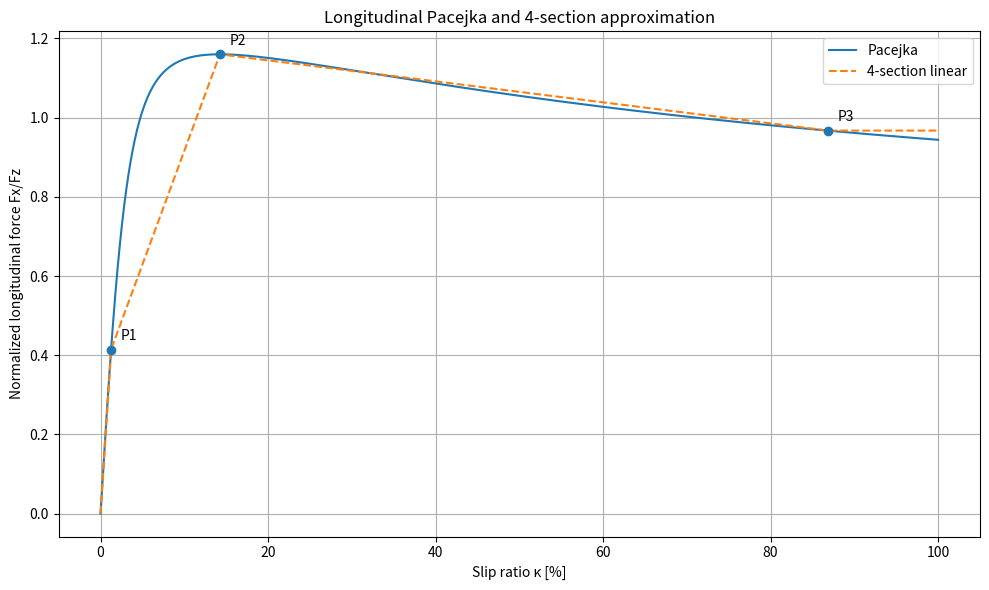
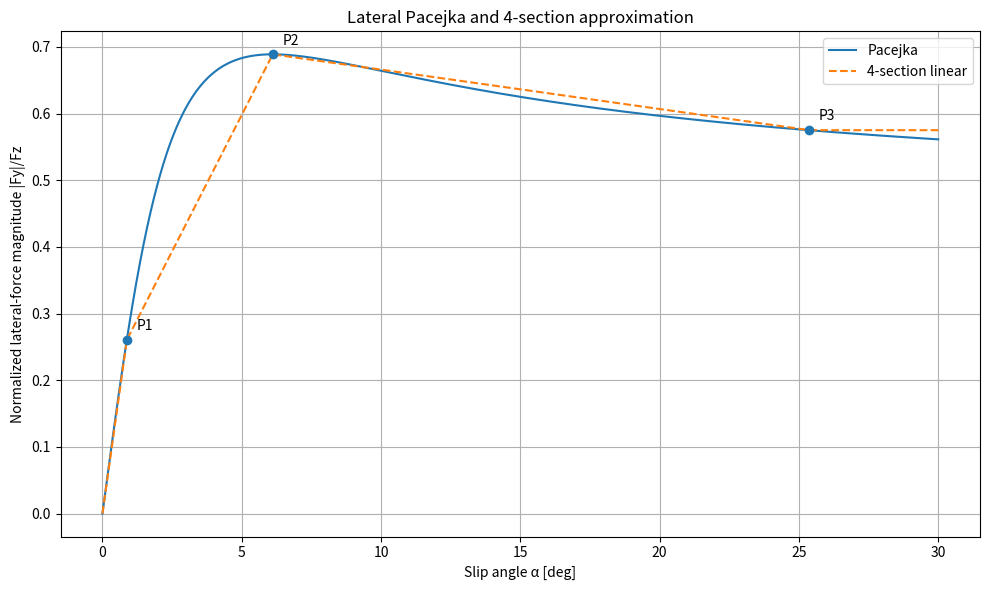
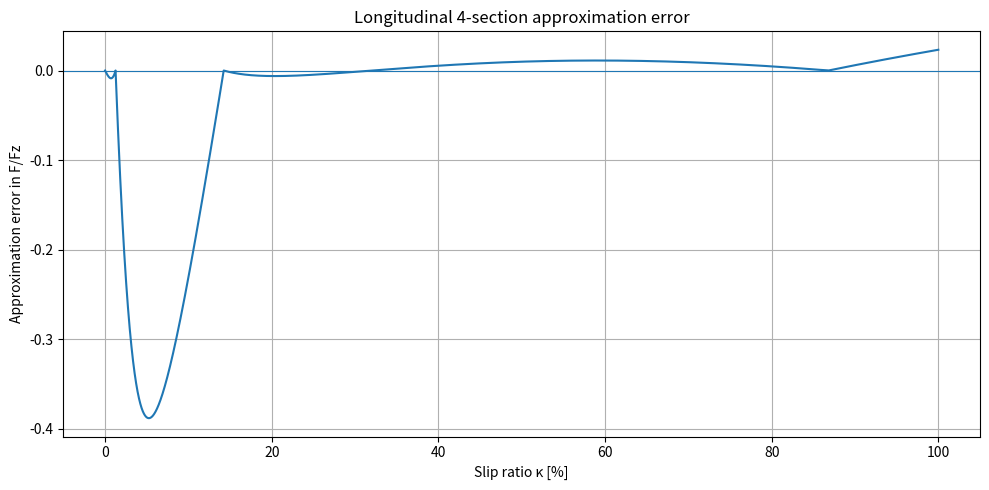
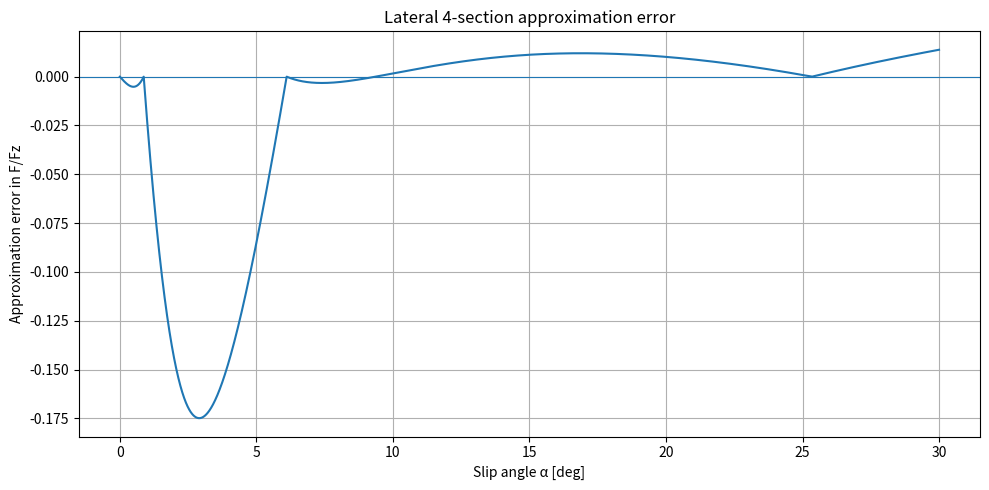

Generate these figures, in order, with matplotlib:
from __future__ import annotations

from dataclasses import dataclass
from pathlib import Path
from typing import Union

import matplotlib.pyplot as plt
import numpy as np

ArrayLike = Union[float, np.ndarray]


# ============================================================
# 1. Data structures
# ============================================================

@dataclass(frozen=True)
class PacejkaCoefficients:
    """Simplified Pacejka Magic Formula coefficients."""

    B: float  # Stiffness factor
    C: float  # Shape factor
    D: float  # Peak friction coefficient, approximately F_peak / Fz
    E: float  # Curvature factor


@dataclass(frozen=True)
class CharacteristicPoint:
    """One characteristic point on the positive-slip branch."""

    x: float
    y: float
    index: int


@dataclass(frozen=True)
class TireCharacteristicPoints:
    """Three characteristic points used to divide the curve into four sections."""

    linear_end: CharacteristicPoint
    peak: CharacteristicPoint
    saturation_start: CharacteristicPoint

    # Exact tangent slope at the origin for the normalized Pacejka curve.
    initial_tangent_slope: float

    # Slope of the actual first linear segment connecting (0, 0) to P1.
    first_segment_slope: float

    # Errors at the selected section boundaries.
    linear_error: float
    saturation_error: float


@dataclass(frozen=True)
class Line:
    """y = slope * x + intercept"""

    slope: float
    intercept: float

    def evaluate(self, x: ArrayLike) -> ArrayLike:
        result = self.slope * np.asarray(x, dtype=float) + self.intercept
        return float(result) if np.ndim(x) == 0 else result


@dataclass(frozen=True)
class FourSegmentLinearModel:
    """
    Four-section model for the positive-slip force magnitude.

    Section 1: (0, 0) -> P1
    Section 2: P1 -> P2
    Section 3: P2 -> P3
    Section 4: constant y = P3.y
    """

    segment_1: Line
    segment_2: Line
    segment_3: Line
    segment_4: Line

    x1: float
    x2: float
    x3: float


# ============================================================
# 2. Generic game-car tire coefficients
# ============================================================

LONGITUDINAL = PacejkaCoefficients(
    B=18.656,
    C=1.6048,
    D=1.160,
    E=0.8088,
)

LATERAL = PacejkaCoefficients(
    B=17.125,
    C=1.5240,
    D=0.689,
    E=0.2088,
)


# ============================================================
# 3. Pacejka Magic Formula
# ============================================================

def pacejka_normalized(
    slip: ArrayLike,
    coefficients: PacejkaCoefficients,
) -> ArrayLike:
    """
    Return normalized tire force F / Fz.

    Parameters
    ----------
    slip:
        Longitudinal: slip ratio, e.g. 10% = 0.10
        Lateral: slip angle in radians
    coefficients:
        Simplified Pacejka B, C, D, E coefficients

    Notes
    -----
    This function is odd-symmetric:
        positive slip -> positive normalized force
        negative slip -> negative normalized force
    """
    x = np.asarray(slip, dtype=float)

    bs = coefficients.B * x
    inner = bs - coefficients.E * (bs - np.arctan(bs))

    result = coefficients.D * np.sin(
        coefficients.C * np.arctan(inner)
    )

    return float(result) if np.ndim(slip) == 0 else result


def longitudinal_force(
    slip_ratio: ArrayLike,
    vertical_load: float,
) -> ArrayLike:
    """Return longitudinal force Fx [N]."""
    fz = max(float(vertical_load), 0.0)
    result = fz * np.asarray(
        pacejka_normalized(slip_ratio, LONGITUDINAL),
        dtype=float,
    )
    return float(result) if np.ndim(slip_ratio) == 0 else result


def lateral_force(
    slip_angle_rad: ArrayLike,
    vertical_load: float,
) -> ArrayLike:
    """
    Return lateral force Fy [N].

    The minus sign assumes tire force opposes the slip-angle direction.
    Remove it if the coordinate convention in the game is opposite.
    """
    fz = max(float(vertical_load), 0.0)
    result = -fz * np.asarray(
        pacejka_normalized(slip_angle_rad, LATERAL),
        dtype=float,
    )
    return float(result) if np.ndim(slip_angle_rad) == 0 else result


# ============================================================
# 4. Characteristic-point extraction
# ============================================================

def find_characteristic_points(
    slip: np.ndarray,
    normalized_force: np.ndarray,
    coefficients: PacejkaCoefficients,
    linear_tolerance: float = 0.05,
    saturation_tolerance: float = 0.02,
) -> TireCharacteristicPoints:
    """
    Find P1, P2, P3 on the positive-slip branch.

    P1: End of the initial linear section
        The final sample before the error from the origin tangent
        exceeds `linear_tolerance * peak_force`.

    P2: Peak point
        The sample with maximum normalized force magnitude.

    P3: Start of the constant saturation section
        The earliest sample after P2 such that replacing every later
        value by force[P3] produces a maximum tail error no larger than
        `saturation_tolerance * peak_force`.

    Parameters
    ----------
    slip:
        Strictly increasing 1-D array starting at 0.
    normalized_force:
        Normalized force F/Fz sampled at `slip`.
    coefficients:
        Pacejka coefficients used to calculate the exact origin slope B*C*D.
    linear_tolerance:
        Allowed initial-line error as a fraction of peak force.
    saturation_tolerance:
        Allowed constant-tail error as a fraction of peak force.
    """
    x = np.asarray(slip, dtype=float)
    y = np.abs(np.asarray(normalized_force, dtype=float))

    if x.ndim != 1 or y.ndim != 1:
        raise ValueError("slip and normalized_force must be 1-D arrays.")
    if len(x) != len(y):
        raise ValueError("slip and normalized_force must have equal lengths.")
    if len(x) < 4:
        raise ValueError("At least four samples are required.")
    if not np.isclose(x[0], 0.0):
        raise ValueError("slip must start at 0.")
    if np.any(np.diff(x) <= 0.0):
        raise ValueError("slip must be strictly increasing.")
    if not 0.0 < linear_tolerance < 1.0:
        raise ValueError("linear_tolerance must be between 0 and 1.")
    if not 0.0 < saturation_tolerance < 1.0:
        raise ValueError("saturation_tolerance must be between 0 and 1.")

    # P2: peak
    peak_index = int(np.argmax(y))
    peak_force = float(y[peak_index])

    if peak_index < 2:
        raise ValueError(
            "The peak occurs too close to the origin. "
            "Increase the sampling range or inspect the coefficients."
        )
    if peak_force <= 0.0:
        raise ValueError("Peak force must be positive.")

    peak_point = CharacteristicPoint(
        x=float(x[peak_index]),
        y=peak_force,
        index=peak_index,
    )

    # P1: end of initial linear region, based on exact origin tangent.
    initial_tangent_slope = (
        coefficients.B * coefficients.C * coefficients.D
    )
    tangent_y = initial_tangent_slope * x
    tangent_error = np.abs(y - tangent_y)
    allowed_linear_error = linear_tolerance * peak_force

    # Ignore index 0 and search only before the peak.
    invalid = np.flatnonzero(
        tangent_error[1: peak_index + 1] > allowed_linear_error
    )

    if len(invalid) == 0:
        linear_end_index = peak_index - 1
    else:
        # +1 restores the sliced-array offset.
        first_invalid_index = int(invalid[0] + 1)
        linear_end_index = max(1, first_invalid_index - 1)

    linear_end_point = CharacteristicPoint(
        x=float(x[linear_end_index]),
        y=float(y[linear_end_index]),
        index=linear_end_index,
    )

    first_segment_slope = (
        linear_end_point.y / linear_end_point.x
    )

    # P3: earliest point after P2 whose constant tail stays within tolerance.
    suffix_min = np.minimum.accumulate(y[::-1])[::-1]
    suffix_max = np.maximum.accumulate(y[::-1])[::-1]

    tail_error_if_constant = np.maximum(
        np.abs(suffix_max - y),
        np.abs(y - suffix_min),
    )
    allowed_saturation_error = saturation_tolerance * peak_force

    search_start = peak_index + 1
    valid = np.flatnonzero(
        tail_error_if_constant[search_start:]
        <= allowed_saturation_error
    )

    if len(valid) == 0:
        saturation_start_index = len(x) - 1
    else:
        saturation_start_index = search_start + int(valid[0])

    saturation_start_point = CharacteristicPoint(
        x=float(x[saturation_start_index]),
        y=float(y[saturation_start_index]),
        index=saturation_start_index,
    )

    return TireCharacteristicPoints(
        linear_end=linear_end_point,
        peak=peak_point,
        saturation_start=saturation_start_point,
        initial_tangent_slope=float(initial_tangent_slope),
        first_segment_slope=float(first_segment_slope),
        linear_error=float(tangent_error[linear_end_index]),
        saturation_error=float(
            tail_error_if_constant[saturation_start_index]
        ),
    )


def calculate_longitudinal_characteristic_points(
    maximum_slip_ratio: float = 1.0,
    sample_count: int = 100_001,
    linear_tolerance: float = 0.02,
    saturation_tolerance: float = 0.02,
) -> tuple[np.ndarray, np.ndarray, TireCharacteristicPoints]:
    """Sample the positive longitudinal branch and find P1, P2, P3."""
    if maximum_slip_ratio <= 0.0:
        raise ValueError("maximum_slip_ratio must be positive.")

    slip_ratio = np.linspace(
        0.0,
        maximum_slip_ratio,
        sample_count,
    )
    normalized_fx = np.asarray(
        pacejka_normalized(slip_ratio, LONGITUDINAL),
        dtype=float,
    )

    points = find_characteristic_points(
        slip=slip_ratio,
        normalized_force=normalized_fx,
        coefficients=LONGITUDINAL,
        linear_tolerance=linear_tolerance,
        saturation_tolerance=saturation_tolerance,
    )

    return slip_ratio, normalized_fx, points


def calculate_lateral_characteristic_points(
    maximum_angle_deg: float = 30.0,
    sample_count: int = 100_001,
    linear_tolerance: float = 0.02,
    saturation_tolerance: float = 0.02,
) -> tuple[np.ndarray, np.ndarray, TireCharacteristicPoints]:
    """Sample the positive lateral branch and find P1, P2, P3."""
    if maximum_angle_deg <= 0.0:
        raise ValueError("maximum_angle_deg must be positive.")

    slip_angle_rad = np.linspace(
        0.0,
        np.deg2rad(maximum_angle_deg),
        sample_count,
    )
    normalized_fy_magnitude = np.asarray(
        pacejka_normalized(slip_angle_rad, LATERAL),
        dtype=float,
    )

    points = find_characteristic_points(
        slip=slip_angle_rad,
        normalized_force=normalized_fy_magnitude,
        coefficients=LATERAL,
        linear_tolerance=linear_tolerance,
        saturation_tolerance=saturation_tolerance,
    )

    return slip_angle_rad, normalized_fy_magnitude, points


# ============================================================
# 5. Four-segment linear approximation
# ============================================================

def line_through_points(
    x0: float,
    y0: float,
    x1: float,
    y1: float,
) -> Line:
    """Return the line passing through two points."""
    if np.isclose(x1, x0):
        raise ValueError("The two x coordinates must be different.")

    slope = (y1 - y0) / (x1 - x0)
    intercept = y0 - slope * x0

    return Line(
        slope=float(slope),
        intercept=float(intercept),
    )


def build_four_segment_linear_model(
    points: TireCharacteristicPoints,
) -> FourSegmentLinearModel:
    """Build the four-section positive-branch approximation."""
    p1 = points.linear_end
    p2 = points.peak
    p3 = points.saturation_start

    if not (0.0 < p1.x < p2.x < p3.x):
        raise ValueError(
            "Characteristic points must satisfy 0 < P1.x < P2.x < P3.x."
        )

    return FourSegmentLinearModel(
        segment_1=line_through_points(
            0.0, 0.0,
            p1.x, p1.y,
        ),
        segment_2=line_through_points(
            p1.x, p1.y,
            p2.x, p2.y,
        ),
        segment_3=line_through_points(
            p2.x, p2.y,
            p3.x, p3.y,
        ),
        segment_4=Line(
            slope=0.0,
            intercept=p3.y,
        ),
        x1=p1.x,
        x2=p2.x,
        x3=p3.x,
    )


def evaluate_four_segment_model(
    slip: ArrayLike,
    model: FourSegmentLinearModel,
) -> ArrayLike:
    """
    Evaluate the four-section approximation.

    The positive-branch magnitude is mirrored as an odd function.
    """
    x = np.asarray(slip, dtype=float)
    abs_x = np.abs(x)

    magnitude = np.select(
        [
            abs_x <= model.x1,
            (abs_x > model.x1) & (abs_x <= model.x2),
            (abs_x > model.x2) & (abs_x <= model.x3),
            abs_x > model.x3,
        ],
        [
            model.segment_1.slope * abs_x
            + model.segment_1.intercept,

            model.segment_2.slope * abs_x
            + model.segment_2.intercept,

            model.segment_3.slope * abs_x
            + model.segment_3.intercept,

            model.segment_4.slope * abs_x
            + model.segment_4.intercept,
        ],
    )

    result = np.sign(x) * magnitude

    return float(result) if np.ndim(slip) == 0 else result


def longitudinal_force_linear(
    slip_ratio: ArrayLike,
    vertical_load: float,
    model: FourSegmentLinearModel,
) -> ArrayLike:
    """Return longitudinal force from the four-section approximation."""
    fz = max(float(vertical_load), 0.0)
    result = fz * np.asarray(
        evaluate_four_segment_model(slip_ratio, model),
        dtype=float,
    )
    return float(result) if np.ndim(slip_ratio) == 0 else result


def lateral_force_linear(
    slip_angle_rad: ArrayLike,
    vertical_load: float,
    model: FourSegmentLinearModel,
) -> ArrayLike:
    """Return lateral force from the four-section approximation."""
    fz = max(float(vertical_load), 0.0)
    result = -fz * np.asarray(
        evaluate_four_segment_model(slip_angle_rad, model),
        dtype=float,
    )
    return float(result) if np.ndim(slip_angle_rad) == 0 else result


# ============================================================
# 6. Error analysis
# ============================================================

def calculate_error_metrics(
    reference: np.ndarray,
    approximation: np.ndarray,
) -> dict[str, float]:
    """Return basic approximation-error metrics."""
    ref = np.asarray(reference, dtype=float)
    approx = np.asarray(approximation, dtype=float)

    if ref.shape != approx.shape:
        raise ValueError("reference and approximation must have equal shapes.")

    error = approx - ref
    absolute_error = np.abs(error)
    peak_reference = float(np.max(np.abs(ref)))

    return {
        "max_abs_error": float(np.max(absolute_error)),
        "mean_abs_error": float(np.mean(absolute_error)),
        "rmse": float(np.sqrt(np.mean(error ** 2))),
        "max_error_percent_of_peak": (
            float(np.max(absolute_error) / peak_reference * 100.0)
            if peak_reference > 0.0
            else 0.0
        ),
    }


# ============================================================
# 7. Reporting
# ============================================================

def print_characteristic_points(
    name: str,
    points: TireCharacteristicPoints,
    x_unit: str,
    x_scale: float = 1.0,
) -> None:
    """Print characteristic points in a readable form."""
    print(f"\n{name}")
    print("-" * len(name))

    print(
        f"P1 linear end       : "
        f"x={points.linear_end.x * x_scale:.6f} {x_unit}, "
        f"F/Fz={points.linear_end.y:.6f}"
    )
    print(
        f"P2 peak             : "
        f"x={points.peak.x * x_scale:.6f} {x_unit}, "
        f"F/Fz={points.peak.y:.6f}"
    )
    print(
        f"P3 saturation start : "
        f"x={points.saturation_start.x * x_scale:.6f} {x_unit}, "
        f"F/Fz={points.saturation_start.y:.6f}"
    )
    print(
        f"Initial tangent slope B*C*D : "
        f"{points.initial_tangent_slope:.6f}"
    )
    print(
        f"Section-1 line slope        : "
        f"{points.first_segment_slope:.6f}"
    )
    print(
        f"Selected P1 tangent error   : "
        f"{points.linear_error:.6f}"
    )
    print(
        f"Selected P3 tail error      : "
        f"{points.saturation_error:.6f}"
    )


def print_linear_model(
    name: str,
    model: FourSegmentLinearModel,
) -> None:
    """Print y = m*x + b for all four sections."""
    print(f"\n{name} four-section linear model")
    print("-" * (len(name) + 27))

    sections = [
        ("Section 1", 0.0, model.x1, model.segment_1),
        ("Section 2", model.x1, model.x2, model.segment_2),
        ("Section 3", model.x2, model.x3, model.segment_3),
        ("Section 4", model.x3, np.inf, model.segment_4),
    ]

    for section_name, start, end, line in sections:
        end_text = f"{end:.8f}" if np.isfinite(end) else "infinity"
        print(
            f"{section_name}: "
            f"{start:.8f} <= |x| <= {end_text}, "
            f"y = {line.slope:.8f} * |x| "
            f"+ {line.intercept:.8f}"
        )


# ============================================================
# 8. Plotting
# ============================================================

def add_characteristic_points_to_plot(
    points: TireCharacteristicPoints,
    x_transform,
) -> None:
    """Add P1, P2, P3 markers and labels to the active plot."""
    names = ["P1", "P2", "P3"]
    point_list = [
        points.linear_end,
        points.peak,
        points.saturation_start,
    ]

    plot_x = [x_transform(point.x) for point in point_list]
    plot_y = [point.y for point in point_list]

    plt.scatter(plot_x, plot_y, zorder=3)

    for name, x_value, y_value in zip(names, plot_x, plot_y):
        plt.annotate(
            name,
            xy=(x_value, y_value),
            xytext=(7, 7),
            textcoords="offset points",
        )


def plot_longitudinal_comparison(
    slip_ratio: np.ndarray,
    original: np.ndarray,
    model: FourSegmentLinearModel,
    points: TireCharacteristicPoints,
) -> None:
    """Plot original and four-section longitudinal normalized curves."""
    approximate = np.asarray(
        evaluate_four_segment_model(slip_ratio, model),
        dtype=float,
    )

    plt.figure(figsize=(10, 6))
    plt.plot(
        slip_ratio * 100.0,
        original,
        label="Pacejka",
    )
    plt.plot(
        slip_ratio * 100.0,
        approximate,
        linestyle="--",
        label="4-section linear",
    )

    add_characteristic_points_to_plot(
        points=points,
        x_transform=lambda x: x * 100.0,
    )

    plt.xlabel("Slip ratio κ [%]")
    plt.ylabel("Normalized longitudinal force Fx/Fz")
    plt.title("Longitudinal Pacejka and 4-section approximation")
    plt.grid(True)
    plt.legend()
    plt.tight_layout()


def plot_lateral_comparison(
    slip_angle_rad: np.ndarray,
    original: np.ndarray,
    model: FourSegmentLinearModel,
    points: TireCharacteristicPoints,
) -> None:
    """Plot original and four-section lateral normalized curves."""
    approximate = np.asarray(
        evaluate_four_segment_model(slip_angle_rad, model),
        dtype=float,
    )

    plt.figure(figsize=(10, 6))
    plt.plot(
        np.rad2deg(slip_angle_rad),
        original,
        label="Pacejka",
    )
    plt.plot(
        np.rad2deg(slip_angle_rad),
        approximate,
        linestyle="--",
        label="4-section linear",
    )

    add_characteristic_points_to_plot(
        points=points,
        x_transform=np.rad2deg,
    )

    plt.xlabel("Slip angle α [deg]")
    plt.ylabel("Normalized lateral-force magnitude |Fy|/Fz")
    plt.title("Lateral Pacejka and 4-section approximation")
    plt.grid(True)
    plt.legend()
    plt.tight_layout()


def plot_error_curve(
    x: np.ndarray,
    original: np.ndarray,
    approximate: np.ndarray,
    title: str,
    x_label: str,
) -> None:
    """Plot signed approximation error."""
    error = approximate - original

    plt.figure(figsize=(10, 5))
    plt.plot(x, error)
    plt.axhline(0.0, linewidth=0.8)
    plt.xlabel(x_label)
    plt.ylabel("Approximation error in F/Fz")
    plt.title(title)
    plt.grid(True)
    plt.tight_layout()


# ============================================================
# 9. CSV export
# ============================================================

def export_model_data(
    output_directory: str | Path,
    longitudinal_slip: np.ndarray,
    longitudinal_original: np.ndarray,
    longitudinal_approximation: np.ndarray,
    longitudinal_points: TireCharacteristicPoints,
    lateral_angle_rad: np.ndarray,
    lateral_original: np.ndarray,
    lateral_approximation: np.ndarray,
    lateral_points: TireCharacteristicPoints,
) -> None:
    """Save sampled functions and characteristic points as CSV files."""
    output_path = Path(output_directory)
    output_path.mkdir(parents=True, exist_ok=True)

    longitudinal_table = np.column_stack(
        (
            longitudinal_slip,
            longitudinal_original,
            longitudinal_approximation,
            longitudinal_approximation - longitudinal_original,
        )
    )
    np.savetxt(
        output_path / "longitudinal_model.csv",
        longitudinal_table,
        delimiter=",",
        header=(
            "slip_ratio,"
            "pacejka_fx_over_fz,"
            "linear_fx_over_fz,"
            "linear_error"
        ),
        comments="",
    )

    lateral_table = np.column_stack(
        (
            lateral_angle_rad,
            np.rad2deg(lateral_angle_rad),
            lateral_original,
            lateral_approximation,
            lateral_approximation - lateral_original,
        )
    )
    np.savetxt(
        output_path / "lateral_model.csv",
        lateral_table,
        delimiter=",",
        header=(
            "slip_angle_rad,"
            "slip_angle_deg,"
            "pacejka_fy_magnitude_over_fz,"
            "linear_fy_magnitude_over_fz,"
            "linear_error"
        ),
        comments="",
    )

    longitudinal_point_table = np.array(
        [
            [
                1,
                longitudinal_points.linear_end.x,
                longitudinal_points.linear_end.y,
            ],
            [
                2,
                longitudinal_points.peak.x,
                longitudinal_points.peak.y,
            ],
            [
                3,
                longitudinal_points.saturation_start.x,
                longitudinal_points.saturation_start.y,
            ],
        ],
        dtype=float,
    )
    np.savetxt(
        output_path / "longitudinal_characteristic_points.csv",
        longitudinal_point_table,
        delimiter=",",
        header="point_number,slip_ratio,normalized_force",
        comments="",
    )

    lateral_point_table = np.array(
        [
            [
                1,
                lateral_points.linear_end.x,
                np.rad2deg(lateral_points.linear_end.x),
                lateral_points.linear_end.y,
            ],
            [
                2,
                lateral_points.peak.x,
                np.rad2deg(lateral_points.peak.x),
                lateral_points.peak.y,
            ],
            [
                3,
                lateral_points.saturation_start.x,
                np.rad2deg(lateral_points.saturation_start.x),
                lateral_points.saturation_start.y,
            ],
        ],
        dtype=float,
    )
    np.savetxt(
        output_path / "lateral_characteristic_points.csv",
        lateral_point_table,
        delimiter=",",
        header=(
            "point_number,"
            "slip_angle_rad,"
            "slip_angle_deg,"
            "normalized_force"
        ),
        comments="",
    )

    print(f"\nCSV files saved to: {output_path.resolve()}")


# ============================================================
# 10. Main
# ============================================================

def main() -> None:
    # --------------------------------------------------------
    # Settings
    # --------------------------------------------------------
    vertical_load = 4000.0  # N, example load on one tire

    longitudinal_max_slip = 1.0   # 100%
    lateral_max_angle_deg = 30.0

    sample_count = 100_001

    # Both tolerances are relative to the peak normalized force.
    linear_tolerance = 0.02
    saturation_tolerance = 0.02

    # --------------------------------------------------------
    # Longitudinal model
    # --------------------------------------------------------
    (
        longitudinal_slip,
        longitudinal_original,
        longitudinal_points,
    ) = calculate_longitudinal_characteristic_points(
        maximum_slip_ratio=longitudinal_max_slip,
        sample_count=sample_count,
        linear_tolerance=linear_tolerance,
        saturation_tolerance=saturation_tolerance,
    )

    longitudinal_model = build_four_segment_linear_model(
        longitudinal_points
    )
    longitudinal_approximation = np.asarray(
        evaluate_four_segment_model(
            longitudinal_slip,
            longitudinal_model,
        ),
        dtype=float,
    )

    # --------------------------------------------------------
    # Lateral model
    # --------------------------------------------------------
    (
        lateral_angle_rad,
        lateral_original,
        lateral_points,
    ) = calculate_lateral_characteristic_points(
        maximum_angle_deg=lateral_max_angle_deg,
        sample_count=sample_count,
        linear_tolerance=linear_tolerance,
        saturation_tolerance=saturation_tolerance,
    )

    lateral_model = build_four_segment_linear_model(
        lateral_points
    )
    lateral_approximation = np.asarray(
        evaluate_four_segment_model(
            lateral_angle_rad,
            lateral_model,
        ),
        dtype=float,
    )

    # --------------------------------------------------------
    # Console output
    # --------------------------------------------------------
    print_characteristic_points(
        name="Longitudinal characteristic points",
        points=longitudinal_points,
        x_unit="%",
        x_scale=100.0,
    )
    print_linear_model(
        name="Longitudinal",
        model=longitudinal_model,
    )

    print_characteristic_points(
        name="Lateral characteristic points",
        points=lateral_points,
        x_unit="deg",
        x_scale=180.0 / np.pi,
    )
    print_linear_model(
        name="Lateral",
        model=lateral_model,
    )

    longitudinal_error = calculate_error_metrics(
        longitudinal_original,
        longitudinal_approximation,
    )
    lateral_error = calculate_error_metrics(
        lateral_original,
        lateral_approximation,
    )

    print("\nLongitudinal approximation error")
    print("--------------------------------")
    for key, value in longitudinal_error.items():
        print(f"{key}: {value:.8f}")

    print("\nLateral approximation error")
    print("---------------------------")
    for key, value in lateral_error.items():
        print(f"{key}: {value:.8f}")

    # Example force evaluations.
    example_kappa = 0.12
    example_alpha_rad = np.deg2rad(8.0)

    fx_pacejka = longitudinal_force(
        example_kappa,
        vertical_load,
    )
    fx_linear = longitudinal_force_linear(
        example_kappa,
        vertical_load,
        longitudinal_model,
    )

    fy_pacejka = lateral_force(
        example_alpha_rad,
        vertical_load,
    )
    fy_linear = lateral_force_linear(
        example_alpha_rad,
        vertical_load,
        lateral_model,
    )

    print("\nExample function values")
    print("-----------------------")
    print(
        f"Longitudinal at κ={example_kappa:.3f}: "
        f"Pacejka={fx_pacejka:.2f} N, "
        f"linear={fx_linear:.2f} N"
    )
    print(
        f"Lateral at α={np.rad2deg(example_alpha_rad):.2f} deg: "
        f"Pacejka={fy_pacejka:.2f} N, "
        f"linear={fy_linear:.2f} N"
    )

    # --------------------------------------------------------
    # CSV export
    # --------------------------------------------------------
    export_model_data(
        output_directory="pacejka_output",
        longitudinal_slip=longitudinal_slip,
        longitudinal_original=longitudinal_original,
        longitudinal_approximation=longitudinal_approximation,
        longitudinal_points=longitudinal_points,
        lateral_angle_rad=lateral_angle_rad,
        lateral_original=lateral_original,
        lateral_approximation=lateral_approximation,
        lateral_points=lateral_points,
    )

    # --------------------------------------------------------
    # Plots
    # --------------------------------------------------------
    plot_longitudinal_comparison(
        slip_ratio=longitudinal_slip,
        original=longitudinal_original,
        model=longitudinal_model,
        points=longitudinal_points,
    )

    plot_lateral_comparison(
        slip_angle_rad=lateral_angle_rad,
        original=lateral_original,
        model=lateral_model,
        points=lateral_points,
    )

    plot_error_curve(
        x=longitudinal_slip * 100.0,
        original=longitudinal_original,
        approximate=longitudinal_approximation,
        title="Longitudinal 4-section approximation error",
        x_label="Slip ratio κ [%]",
    )

    plot_error_curve(
        x=np.rad2deg(lateral_angle_rad),
        original=lateral_original,
        approximate=lateral_approximation,
        title="Lateral 4-section approximation error",
        x_label="Slip angle α [deg]",
    )

    plt.show()


if __name__ == "__main__":
    main()
